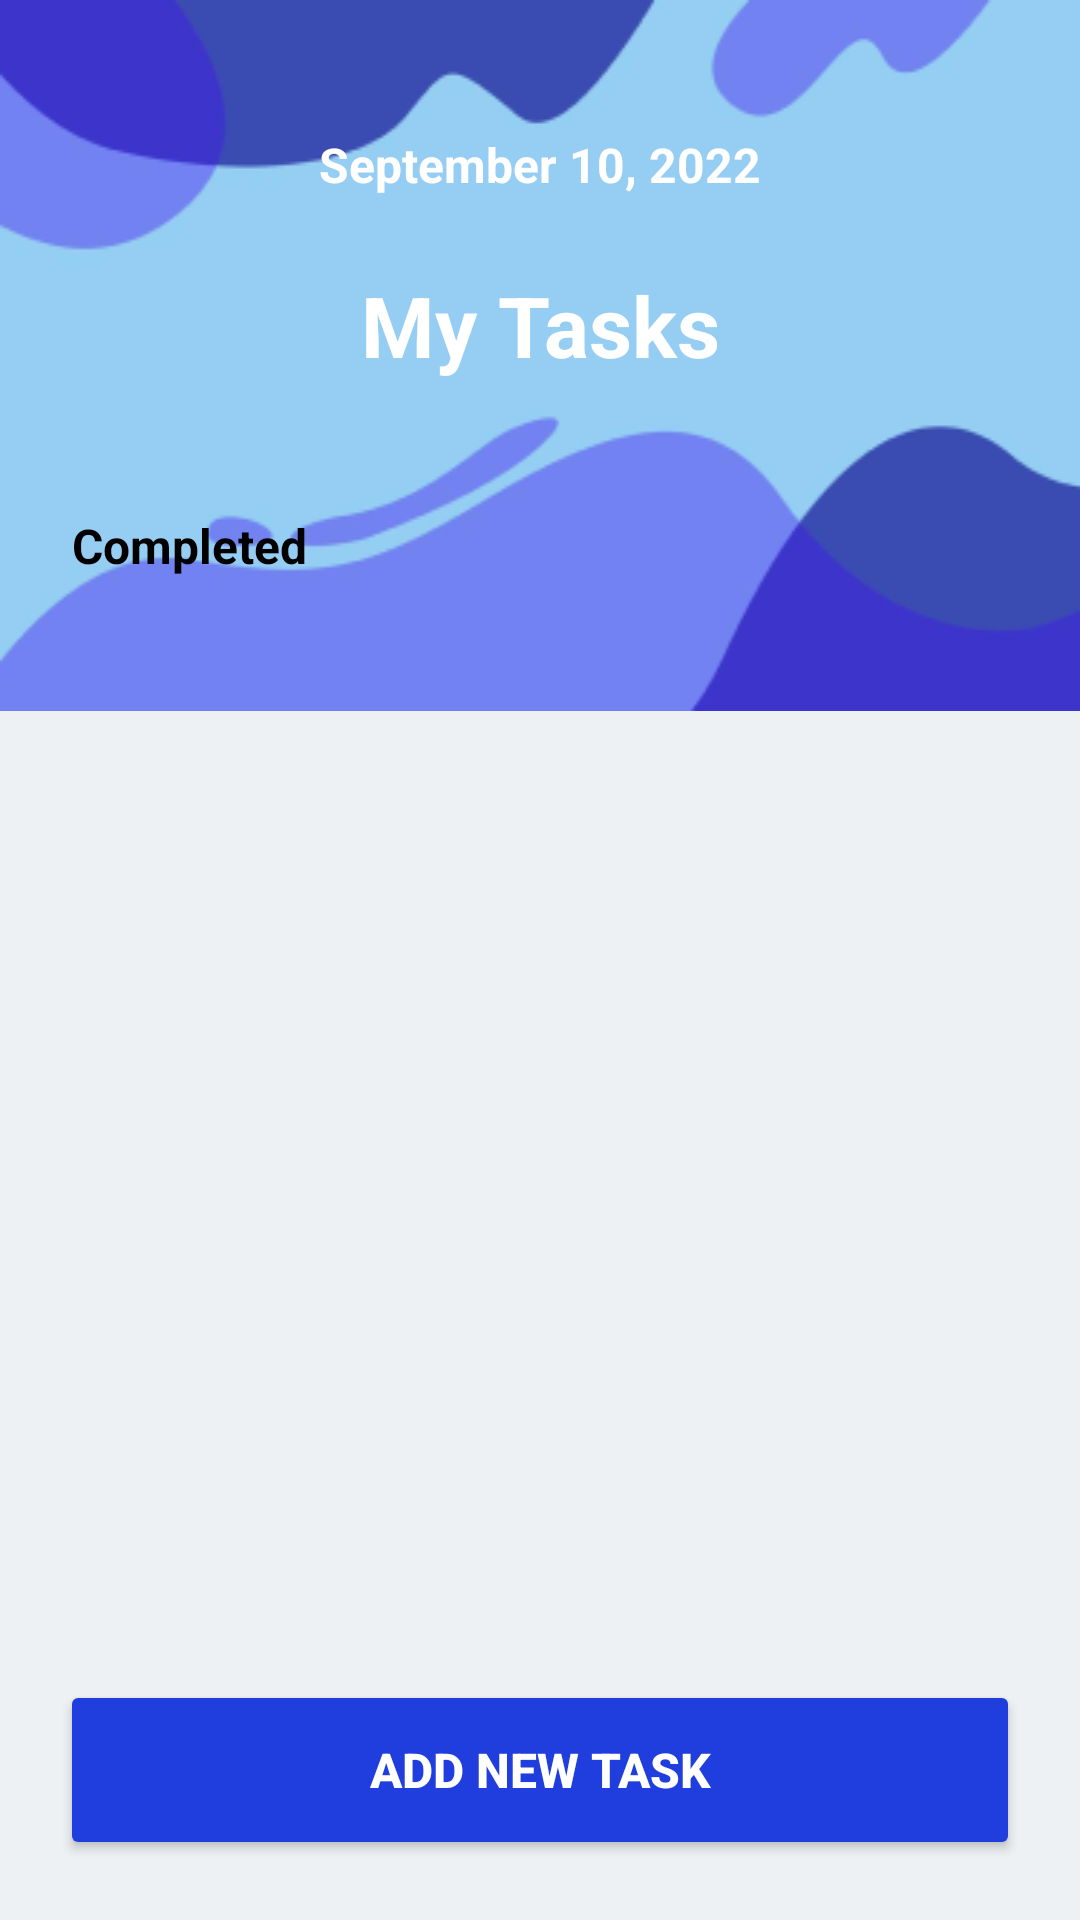

Layout XML and referenced resources for this Android screen:
<!-- AndroidManifest.xml: application theme Theme.ToDoEnhancedUi -->
<!-- res/layout/fragment_task_list.xml -->
<?xml version="1.0" encoding="utf-8"?>
<androidx.constraintlayout.widget.ConstraintLayout xmlns:android="http://schemas.android.com/apk/res/android"
    xmlns:app="http://schemas.android.com/apk/res-auto"
    xmlns:tools="http://schemas.android.com/tools"
    style="@style/DayNightScreenBackground"
    android:layout_width="match_parent"
    android:layout_height="match_parent">

    <ScrollView
        android:layout_width="match_parent"
        android:layout_height="0dp"
        android:id="@+id/parent_layout"
        app:layout_constraintBottom_toTopOf="@id/addNewTask_btn"
        app:layout_constraintTop_toTopOf="parent">

        <androidx.constraintlayout.widget.ConstraintLayout
            style="@style/DayNightScreenBackground"
            android:layout_width="match_parent"
            android:layout_height="wrap_content">

            <ImageView
                android:id="@+id/header_imageView"
                style="@style/DayNightHomeScreenHeader"
                android:layout_width="match_parent"
                android:layout_height="wrap_content"
                android:scaleType="fitXY"
                app:layout_constraintEnd_toEndOf="parent"
                app:layout_constraintStart_toStartOf="parent"
                app:layout_constraintTop_toTopOf="parent" />

            <ImageView
                android:id="@+id/arrow_forward_btn"
                android:layout_width="wrap_content"
                android:layout_height="wrap_content"
                android:src="@drawable/icon_arrow_forward"
                app:layout_constraintBottom_toBottomOf="@id/date_textView"
                app:layout_constraintStart_toEndOf="@id/date_textView"
                app:layout_constraintTop_toTopOf="@id/date_textView" />

            <TextView
                android:id="@+id/date_textView"
                android:layout_width="wrap_content"
                android:layout_height="wrap_content"
                android:layout_marginTop="44dp"
                android:text="@string/september_10_2022"
                android:textColor="@color/white"
                android:textSize="16sp"
                android:textStyle="bold"
                app:layout_constraintEnd_toEndOf="parent"
                app:layout_constraintStart_toStartOf="parent"
                app:layout_constraintTop_toTopOf="@id/header_imageView" />

            <ImageView
                android:id="@+id/arrow_back_btn"
                android:layout_width="wrap_content"
                android:layout_height="wrap_content"
                android:src="@drawable/icon_arrow_back"
                app:layout_constraintBottom_toBottomOf="@id/date_textView"
                app:layout_constraintEnd_toStartOf="@id/date_textView"
                app:layout_constraintTop_toTopOf="@id/date_textView" />


            <TextView
                android:id="@+id/myTasks_textView"
                android:layout_width="wrap_content"
                android:layout_height="wrap_content"
                android:layout_marginTop="24dp"
                android:text="@string/my_tasks"
                android:textColor="@color/white"
                android:textSize="28sp"
                android:textStyle="bold"
                app:layout_constraintEnd_toEndOf="parent"
                app:layout_constraintStart_toStartOf="parent"
                app:layout_constraintTop_toBottomOf="@id/date_textView" />


            <androidx.recyclerview.widget.RecyclerView
                android:id="@+id/todo_recyclerView"
                android:layout_width="match_parent"
                android:layout_height="wrap_content"
                android:layout_marginStart="24dp"
                android:layout_marginTop="24dp"
                android:layout_marginEnd="24dp"
                android:background="@drawable/shape_recycler_view"
                android:clipToOutline="true"
                app:layout_constraintEnd_toEndOf="parent"
                app:layout_constraintStart_toStartOf="parent"
                app:layout_constraintTop_toBottomOf="@id/myTasks_textView"
                tools:itemCount="3"
                tools:listitem="@layout/recycler_item_todo_day"
                tools:targetApi="s" />


            <TextView
                android:id="@+id/completed_textView"
                style="@style/DayNightTextView"
                android:layout_width="wrap_content"
                android:layout_height="wrap_content"
                android:layout_marginTop="20dp"
                android:text="@string/completed"
                android:textSize="16sp"
                app:layout_constraintStart_toStartOf="@id/todo_recyclerView"
                app:layout_constraintTop_toBottomOf="@id/todo_recyclerView" />


            <androidx.recyclerview.widget.RecyclerView
                android:id="@+id/todo_done_recyclerView"
                android:layout_width="0dp"
                android:layout_height="wrap_content"
                android:layout_marginTop="24dp"
                android:alpha="0.5"
                android:background="@drawable/shape_recycler_view"
                android:clipToOutline="true"
                app:layout_constraintBottom_toBottomOf="parent"
                app:layout_constraintEnd_toEndOf="@id/todo_recyclerView"
                app:layout_constraintStart_toStartOf="@id/todo_recyclerView"
                app:layout_constraintTop_toBottomOf="@id/completed_textView"

                tools:ignore="UnusedAttribute"
                tools:itemCount="2"
                tools:listitem="@layout/recycler_item_todo_day" />


        </androidx.constraintlayout.widget.ConstraintLayout>
    </ScrollView>

    <Button
        android:id="@+id/addNewTask_btn"
        style="@style/DayNightButton"
        android:layout_width="0dp"
        android:layout_height="wrap_content"
        android:layout_marginStart="20dp"
        android:layout_marginEnd="20dp"
        android:layout_marginBottom="20dp"
        android:text="@string/add_new_task"
        app:layout_constraintBottom_toBottomOf="parent"
        app:layout_constraintEnd_toEndOf="parent"
        app:layout_constraintStart_toStartOf="parent" />
</androidx.constraintlayout.widget.ConstraintLayout>
<!-- res/layout/recycler_item_todo_day.xml (included above) -->
<?xml version="1.0" encoding="utf-8"?>
<androidx.constraintlayout.widget.ConstraintLayout xmlns:android="http://schemas.android.com/apk/res/android"
    xmlns:app="http://schemas.android.com/apk/res-auto"
    style="@style/RecyclerItemBackground"
    android:layout_width="match_parent"
    android:layout_height="88dp">


    <ImageView
        android:id="@+id/category_icon_imageView"
        style="@style/DayNightDocumentIcon"
        android:layout_width="wrap_content"
        android:layout_height="wrap_content"
        android:layout_marginStart="16dp"
        app:layout_constraintBottom_toBottomOf="parent"
        app:layout_constraintStart_toStartOf="parent"
        app:layout_constraintTop_toTopOf="parent" />


    <TextView
        android:id="@+id/title_textView"
        style="@style/DayNightTextView"
        android:layout_width="wrap_content"
        android:layout_height="wrap_content"
        android:layout_marginStart="8dp"
        android:text="@string/study_your_lesson"
        android:textSize="16sp"
        app:layout_constraintStart_toEndOf="@id/category_icon_imageView"
        app:layout_constraintTop_toTopOf="@id/category_icon_imageView" />

    <TextView
        android:id="@+id/time_textView"
        style="@style/DayNightTextView"
        android:layout_width="wrap_content"
        android:layout_height="wrap_content"
        android:text="@string/_08_12_pm"
        android:alpha="0.7"
        android:textSize="12sp"
        app:layout_constraintBottom_toBottomOf="@id/category_icon_imageView"
        app:layout_constraintStart_toStartOf="@id/title_textView"
        app:layout_constraintTop_toBottomOf="@id/title_textView" />


    <CheckBox
        android:layout_width="wrap_content"
        android:layout_height="wrap_content"
        android:id="@+id/done_checkBox"
        android:layout_marginEnd="16dp"
        app:layout_constraintBottom_toBottomOf="parent"
        app:layout_constraintEnd_toEndOf="parent"
        app:layout_constraintTop_toTopOf="parent" />

    <com.google.android.material.divider.MaterialDivider
        style="@style/DayNightDivider"
        android:layout_width="match_parent"
        android:layout_height="wrap_content"
        app:layout_constraintBottom_toBottomOf="parent" />

</androidx.constraintlayout.widget.ConstraintLayout>
<!-- resources referenced by this layout -->
<resources>
  <color name="white">#FFFFFFFF</color>
  <!-- drawable shape_recycler_view (drawable) -->
  <?xml version="1.0" encoding="utf-8"?>
  <shape xmlns:android="http://schemas.android.com/apk/res/android">
  
      <corners android:radius="16dp"/>
      <stroke android:width="1dp"/>
  
  </shape>
  <string name="_08_12_pm">08:12 PM</string>
  <string name="add_new_task">Add New Task</string>
  <string name="completed">Completed</string>
  <string name="my_tasks">My Tasks</string>
  <string name="september_10_2022">September 10, 2022</string>
  <string name="study_your_lesson">Study Your Lesson</string>
  <style name="DayNightButton">
          <item name="android:textSize">16sp</item>
          <item name="android:textStyle">bold</item>
          <item name="android:minHeight">60dp</item>
          <item name="android:textColor">@color/white</item>
          <item name="android:backgroundTint">@color/colorPrimaryDay</item>
      </style>
  <style name="DayNightDivider">
          <item name="dividerColor">@color/dividerColorDay</item>
      </style>
  <style name="DayNightDocumentIcon">
          <item name="android:src">@drawable/document_icon</item>
      </style>
  <style name="DayNightHomeScreenHeader">
          <item name="android:src">@drawable/home_screen_header_day</item>
      </style>
  <style name="DayNightScreenBackground">
          <item name="android:background">@color/dayBackground</item>
      </style>
  <style name="DayNightTextView">
          <item name="android:textColor">@color/black</item>
          <item name="android:textStyle">bold</item>
      </style>
  <style name="RecyclerItemBackground">
          <item name="android:background">@color/recyclerItemBackgroundDay</item>
      </style>
  <style name="Theme.ToDoEnhancedUi" parent="Base.Theme.ToDoEnhancedUi" />
  <color name="colorPrimaryDay">#203EDD</color>
  <color name="dividerColorDay">#F2F1F1</color>
  <!-- drawable document_icon (drawable) -->
  <vector xmlns:android="http://schemas.android.com/apk/res/android"
      android:width="44dp"
      android:height="45dp"
      android:viewportWidth="44"
      android:viewportHeight="45">
    <path
        android:pathData="M0,22.5a22,22.5 0,1 0,44 0a22,22.5 0,1 0,-44 0z"
        android:fillColor="#C0CDF0"/>
    <path
        android:pathData="M18.143,22.5H25.857M18.143,27.611H25.857M28.429,34H15.571C14.151,34 13,32.856 13,31.444V13.556C13,12.144 14.151,11 15.571,11H22.753C23.094,11 23.421,11.135 23.662,11.374L30.623,18.292C30.865,18.532 31,18.857 31,19.196V31.444C31,32.856 29.849,34 28.429,34Z"
        android:strokeLineJoin="round"
        android:strokeWidth="2"
        android:fillColor="#00000000"
        android:strokeColor="#203EDD"
        android:strokeLineCap="round"/>
  </vector>
  <!-- drawable home_screen_header_day: png bitmap (drawable, 23113 bytes) -->
  <color name="dayBackground">#EEF1F4</color>
  <color name="black">#FF000000</color>
  <color name="recyclerItemBackgroundDay">@color/white</color>
  <style name="Base.Theme.ToDoEnhancedUi" parent="Theme.Material3.DayNight.NoActionBar">
          
          
          <item name="colorPrimary">@color/colorPrimaryDay</item>
          <item name="colorPrimaryDark">@color/colorPrimaryDarkDay</item>
      </style>
  <color name="colorPrimaryDarkDay">#081E97</color>
</resources>
